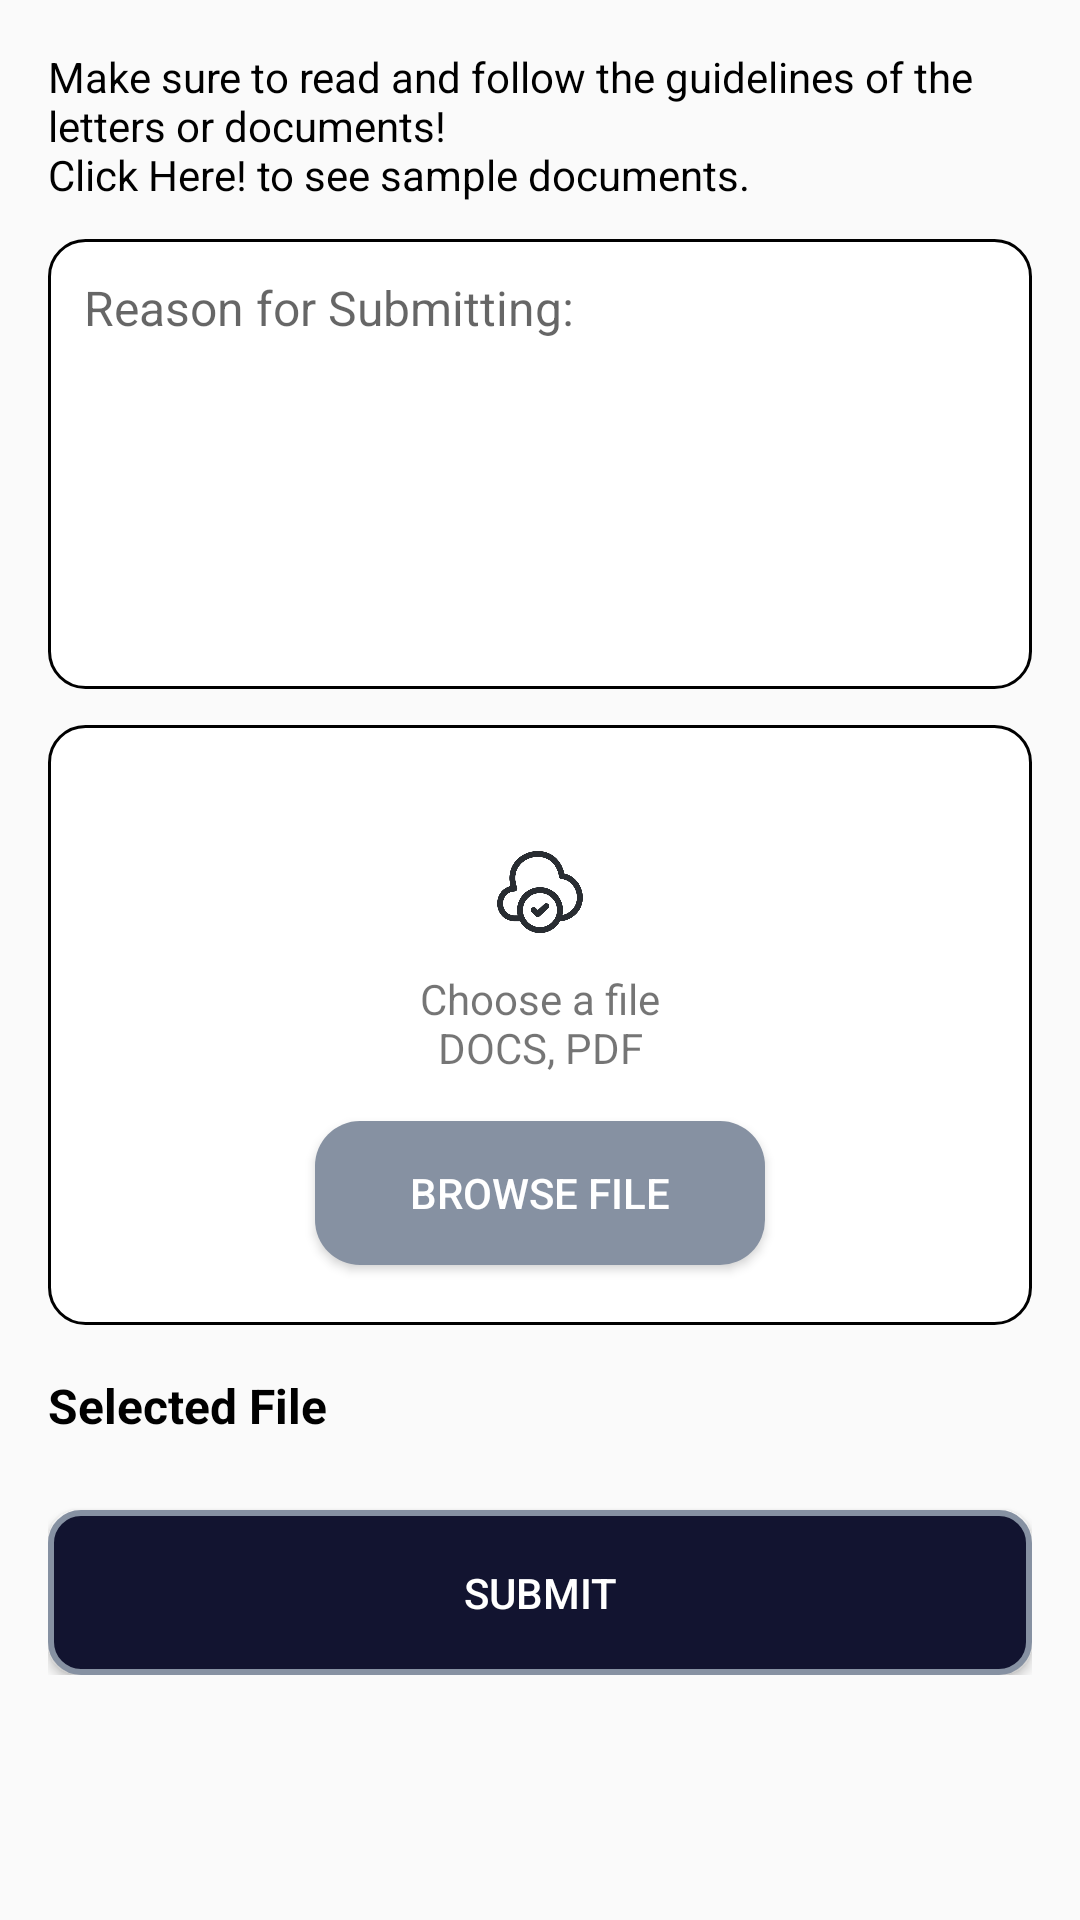

Here is an Android app screen rendered from its layout file. Give the layout XML and the strings, colors and styles it references.
<!-- AndroidManifest.xml: application theme Theme.SASS -->
<!-- res/layout/fragment_submission.xml -->
<?xml version="1.0" encoding="utf-8"?>
<FrameLayout xmlns:android="http://schemas.android.com/apk/res/android"
    xmlns:tools="http://schemas.android.com/tools"
    android:id="@+id/submissionFragment"
    android:layout_width="match_parent"
    android:layout_height="match_parent">

    <ScrollView
        android:layout_width="match_parent"
        android:layout_height="match_parent"
        tools:ignore="UselessParent">

        <LinearLayout
            android:layout_width="match_parent"
            android:layout_height="wrap_content"
            android:orientation="vertical"
            android:padding="16dp">

            <TextView
                android:layout_width="match_parent"
                android:layout_height="wrap_content"
                android:text="@string/browse_guidelines"
                android:textSize="14sp"
                android:textColor="@android:color/black" />

            <EditText
                android:id="@+id/editReason"
                android:layout_width="match_parent"
                android:layout_height="150dp"
                android:hint="@string/reason_for_submitting"
                android:gravity="top"
                android:textSize="16sp"
                android:autofillHints="text"
                android:inputType="textMultiLine"
                android:padding="12dp"
                android:layout_marginTop="12dp"
                android:background="@drawable/submission_bg"
                tools:ignore="Autofill,TextFields,VisualLintTextFieldSize" />

            <LinearLayout
                android:layout_width="match_parent"
                android:layout_height="200dp"
                android:layout_marginTop="12dp"
                android:background="@drawable/submission_bg"
                android:gravity="center"
                android:orientation="vertical">

                <ImageView
                    android:layout_width="32dp"
                    android:layout_height="32dp"
                    android:layout_marginTop="20dp"
                    android:src="@drawable/cloud_add"
                    tools:ignore="ContentDescription" />

                <TextView
                    android:layout_width="wrap_content"
                    android:layout_height="wrap_content"
                    android:layout_marginTop="10dp"
                    android:text="@string/choose_a_file_ndocs_pdf"
                    android:textAlignment="center" />

                <Button
                    android:id="@+id/btnBrowse"
                    android:layout_width="150dp"
                    android:layout_height="wrap_content"
                    android:layout_marginTop="15dp"
                    android:backgroundTint="@color/gray"
                    android:background="@drawable/browse_file_button"
                    android:text="@string/browse_btn"
                    android:textColor="@android:color/white"/>
            </LinearLayout>

            
            <TextView
                android:layout_width="match_parent"
                android:layout_height="wrap_content"
                android:text="Selected File"
                android:textSize="16sp"
                android:textStyle="bold"
                android:textColor="@android:color/black"
                android:layout_marginTop="16dp" />

            <androidx.recyclerview.widget.RecyclerView
                android:id="@+id/recyclerFiles"
                android:layout_width="match_parent"
                android:layout_height="wrap_content"
                android:layout_marginTop="8dp" />

            <Button
                android:id="@+id/btnSubmit"
                android:layout_width="match_parent"
                android:background="@drawable/browse_file_submit_button"
                android:layout_height="55dp"
                android:layout_marginTop="16dp"
                android:textColor="@color/white"
                android:text="@string/browse_submit"
                tools:ignore="VisualLintButtonSize" />

        </LinearLayout>

    </ScrollView>
    <ProgressBar
        android:id="@+id/progressBar"
        style="?android:attr/progressBarStyleLarge"
        android:layout_width="60dp"
        android:layout_height="60dp"
        android:layout_gravity="center"
        android:visibility="gone"
        />

</FrameLayout>
<!-- resources referenced by this layout -->
<resources>
  <color name="gray">#8691a2</color>
  <color name="white">#FFFFFFFF</color>
  <!-- drawable browse_file_button (drawable) -->
  <?xml version="1.0" encoding="utf-8"?>
  <shape xmlns:android="http://schemas.android.com/apk/res/android"
      android:shape="rectangle">
      <corners android:radius="15dp" />
      <solid android:color="@color/darkBlue" />
  </shape>
  <!-- drawable browse_file_submit_button (drawable) -->
  <?xml version="1.0" encoding="utf-8"?>
  <shape xmlns:android="http://schemas.android.com/apk/res/android">
      <corners android:radius="10dp"/>
      <stroke android:width="2dp" android:color="@color/gray"/>
      <solid android:color="@color/darkBlue"/>
  </shape>
  <!-- drawable cloud_add: png bitmap (drawable, 18026 bytes) -->
  <!-- drawable submission_bg (drawable) -->
  <?xml version="1.0" encoding="utf-8"?>
  <shape xmlns:android="http://schemas.android.com/apk/res/android">
      <corners android:radius="12dp"/>
      <stroke android:width="1dp" android:color="#000000"/>
      <solid android:color="@color/white"/>
  </shape>
  <string name="browse_btn">Browse File</string>
  <string name="browse_guidelines">Make sure to read and follow the guidelines of the letters or documents! \nClick Here! to see sample documents.</string>
  <string name="browse_submit">SUBMIT</string>
  <string name="choose_a_file_ndocs_pdf">Choose a file\nDOCS, PDF</string>
  <string name="reason_for_submitting">Reason for Submitting:</string>
  <style name="Theme.SASS" parent="Base.Theme.SASS" />
  <color name="darkBlue">#121430</color>
  <style name="Base.Theme.SASS" parent="Theme.AppCompat.Light.NoActionBar">
          
          
          
  
      </style>
</resources>
